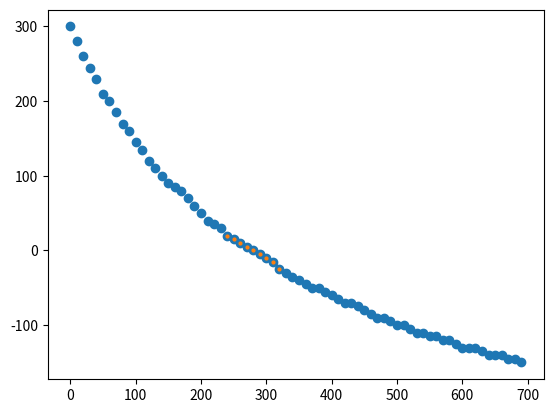

Here is the Python script that generated this plot:
import matplotlib.pyplot as plt
import numpy as np
import scipy as sp


def line(x, a, b):
    return a * np.array(x) + b


def tdc(x1, y1, ex1, ey1):
    return abs(x1-y1)/np.sqrt((pow(ex1, 2) + pow(ey1, 2)))


R2 = 120
R1 = 220
dR1 = 0
dR2 = 0
assex = np.arange(0, 700, 10)
assey = [300, 280, 260, 245, 230, 210, 200, 185, 170, 160, 145, 135, 120, 110, 100, 90, 85, 80, 70, 60, 50, 40, 35, 30,
         20, 15, 10, 5, 0, -5, -10, -15, -25, -30, -35, -40, -45, -50, -50, -55, -60, -65, -70, -70, -75, -80, -85, -90,
         -90, -95, -100, -100, -105, -110, -110, -115, -115, -120, -120, -125, -130, -130, -130, -135, -140, -140, -140,
         -145, -145, -150]
assexminimizzata = np.array(np.arange(240, 321, 10))
asseyminimizzata = assey[24:33:]
popt, pcov = sp.optimize.curve_fit(line, assexminimizzata, asseyminimizzata)
fitypoints = line(assexminimizzata, popt[0], popt[1])

plt.errorbar(assex, assey, fmt="o")
plt.show()

plt.errorbar(assexminimizzata, asseyminimizzata, fmt="o", markersize=2)
plt.plot(assexminimizzata, fitypoints, color="red")
plt.show()

R3 = round(-popt[1]/popt[0])
R4 = round(R2*R3/R1, 1)
sigmaA, sigmaB = np.sqrt(np.diag(pcov))

sigmaR3 = np.sqrt(1/pow(popt[0], 2)*pow(sigmaB, 2) + pow(popt[1], 2)/pow(popt[0], 4)*pow(sigmaA, 2) -
                  2*popt[1]/pow(popt[1], 3)*pcov[0][1])
# Viene un risultato strano, un numero altissimo e non so perchè, forse ho sbagliato la formula
sigmaR4 = R4*np.sqrt(pow(dR1/R1, 2) + pow(dR2/R2, 2) + pow(sigmaR3/R3, 2))
# Gli errori dR1 e 2 non so proprio dove andarli a prendere, quelli del multimetro digitale forse?
print("La resistenza variabile (3) al punto richiesto quindi misura:", R3, "+/-", sigmaR3, "Omhs")
print("La resistenza 4 al punto richiesto misura:", R4, "+/-", sigmaR4, "Omhs")

# mancano solo i test di consistenza con i valopri del multimetro digitale.
# Con il tester digitale abbiamo ottenuto 2184
# pm 1.0% + 2 cifre trovato sul manuale del costruttore
# Errore massimo con formula dall' ultima slide 21.8409
# Per trasformarlo in errore relativo dicono le slide di dividerlo per 2.59 facendolo diventare 8.432
